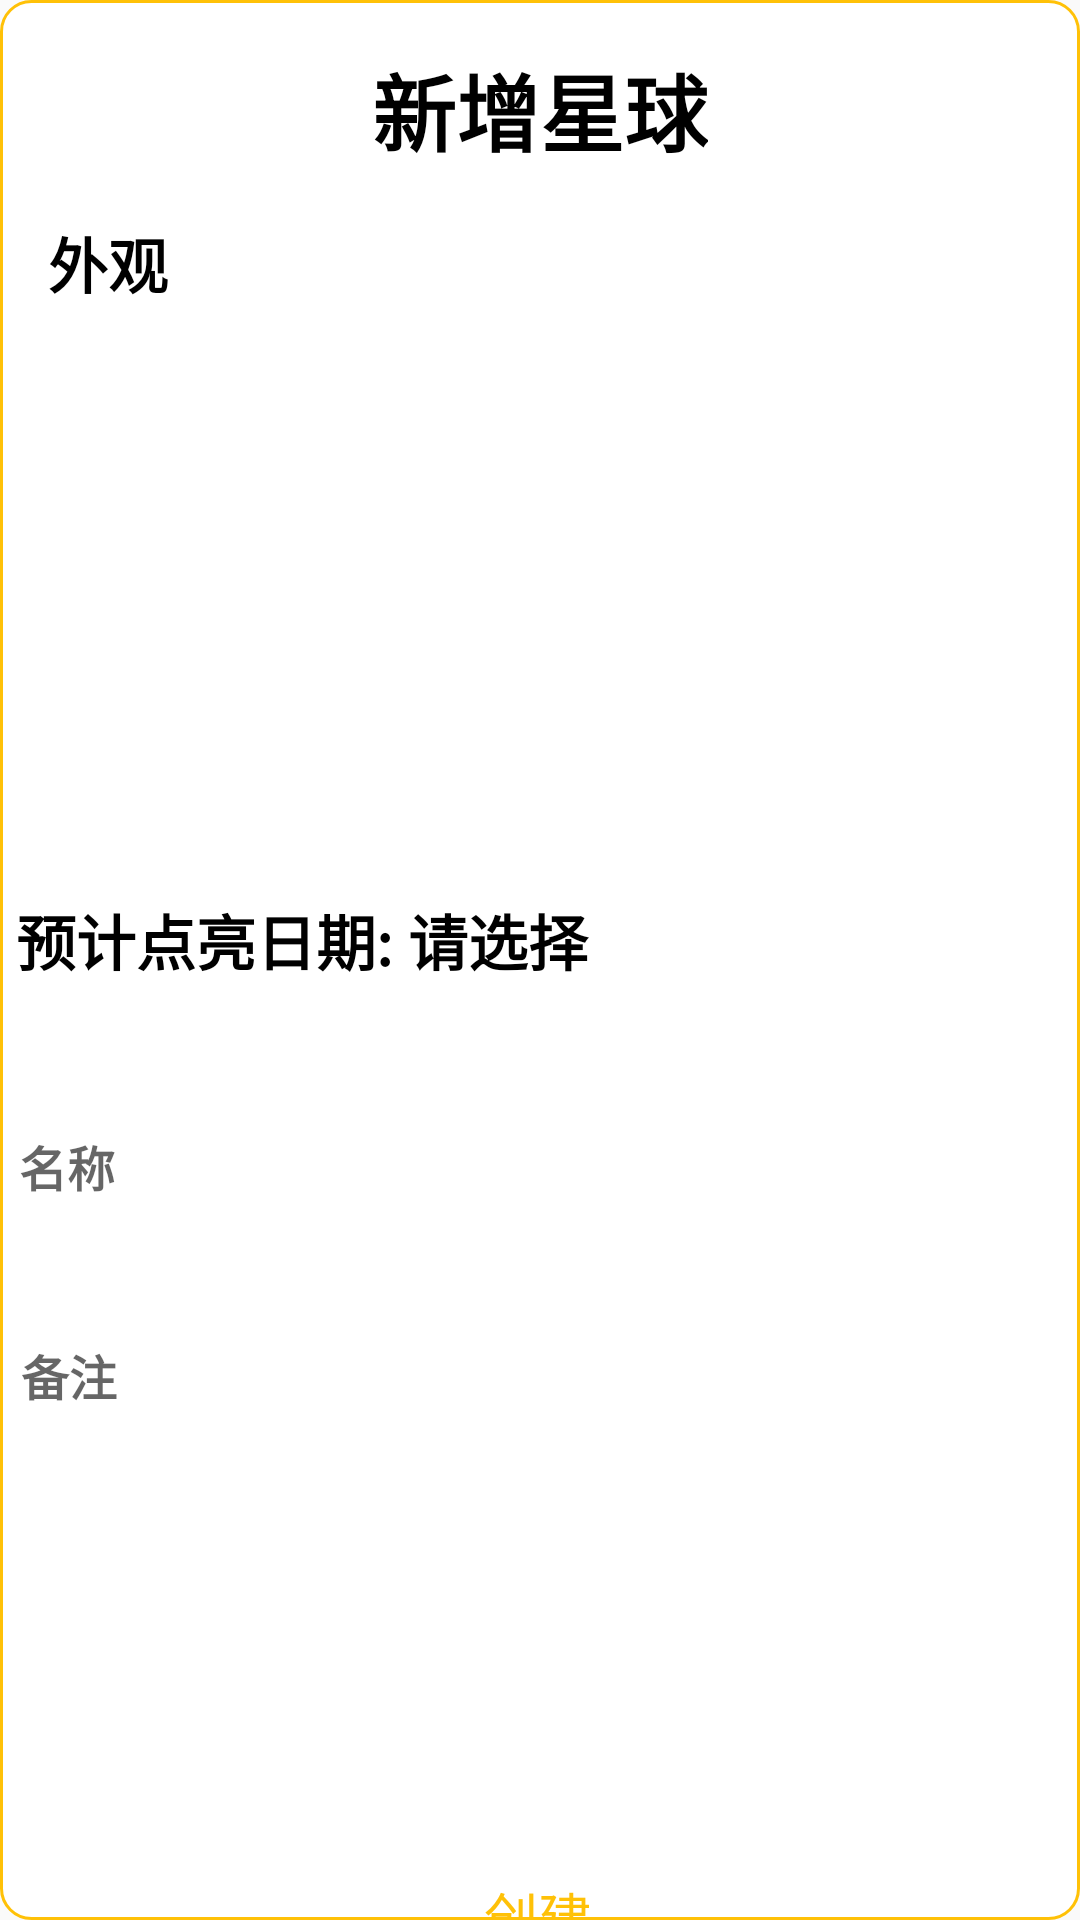

The Android layout XML behind this screen, and the referenced resources:
<!-- AndroidManifest.xml: application theme Theme.MyPlanet -->
<!-- res/layout/dialogfragment_addplanet.xml -->
<?xml version="1.0" encoding="utf-8"?>
<androidx.constraintlayout.widget.ConstraintLayout xmlns:android="http://schemas.android.com/apk/res/android"
    xmlns:app="http://schemas.android.com/apk/res-auto"
    xmlns:tools="http://schemas.android.com/tools"
    android:layout_width="match_parent"
    android:layout_height="680dp"
    android:background="@drawable/general_background">

    <TextView
        android:id="@+id/dialog_tv_addplanet_title"
        android:layout_width="wrap_content"
        android:layout_height="wrap_content"
        android:layout_marginTop="16dp"
        android:text="新增星球"
        android:textColor="@color/black"
        android:textSize="28sp"
        android:textStyle="bold"
        app:layout_constraintEnd_toEndOf="parent"
        app:layout_constraintStart_toStartOf="parent"
        app:layout_constraintTop_toTopOf="parent"
        tools:ignore="HardcodedText"/>

    <TextView
        android:id="@+id/textView4"
        android:layout_width="wrap_content"
        android:layout_height="wrap_content"
        android:layout_marginStart="16dp"
        android:layout_marginTop="16dp"
        android:text="外观"
        android:textColor="@color/black"
        android:textSize="20sp"
        android:textStyle="bold"
        app:layout_constraintStart_toStartOf="parent"
        app:layout_constraintTop_toBottomOf="@+id/dialog_tv_addplanet_title"
        tools:ignore="HardcodedText"/>

    <androidx.recyclerview.widget.RecyclerView
        android:id="@+id/dialog_rv_addplanet_planet"
        android:layout_width="match_parent"
        android:layout_height="150dp"
        android:layout_marginTop="16dp"
        app:layout_constraintEnd_toEndOf="parent"
        app:layout_constraintHorizontal_bias="0.0"
        app:layout_constraintStart_toStartOf="parent"
        app:layout_constraintTop_toBottomOf="@+id/textView4" />


    <com.google.android.material.textfield.TextInputLayout
        android:id="@+id/textInputLayout7"
        android:layout_width="380dp"
        android:layout_height="wrap_content"
        android:layout_marginTop="20dp"
        android:gravity="center_vertical"
        android:hint="   名称"
        android:theme="@style/style_edittext_noline"
        app:hintTextColor="#FFC107"
        app:layout_constraintEnd_toEndOf="parent"
        app:layout_constraintHorizontal_bias="0.516"
        app:layout_constraintStart_toStartOf="parent"
        app:layout_constraintTop_toBottomOf="@+id/dialog_btn_addplanet_date"
        tools:ignore="HardcodedText">

        <com.google.android.material.textfield.TextInputEditText
            android:id="@+id/dialog_tie_addplanet_name"
            android:layout_width="match_parent"
            android:layout_height="wrap_content"
            android:layout_marginTop="20dp"
            android:drawablePadding="8dp"
            android:maxLines="1"
            android:textColor="@color/black"
            android:textSize="16sp" />
    </com.google.android.material.textfield.TextInputLayout>

    <Button
        android:id="@+id/dialog_btn_addplanet_date"
        android:layout_width="380dp"
        android:layout_height="50dp"
        android:layout_marginTop="20dp"
        android:background="@drawable/selector_btn"
        android:gravity="center_vertical"
        android:text="   预计点亮日期: 请选择"
        android:textColor="@color/black"
        android:textSize="20sp"
        android:textStyle="bold"
        app:layout_constraintEnd_toEndOf="parent"
        app:layout_constraintHorizontal_bias="0.516"
        app:layout_constraintStart_toStartOf="parent"
        app:layout_constraintTop_toBottomOf="@+id/dialog_rv_addplanet_planet"
        tools:ignore="HardcodedText" />

    <com.google.android.material.textfield.TextInputLayout
        android:id="@+id/textInputLayout8"
        android:layout_width="380dp"
        android:layout_height="160dp"
        android:layout_marginTop="20dp"
        android:gravity="fill_vertical"
        android:hint="   备注"
        android:theme="@style/style_edittext_noline"
        app:hintTextColor="#FFC107"
        app:layout_constraintEnd_toEndOf="parent"
        app:layout_constraintHorizontal_bias="0.483"
        app:layout_constraintStart_toStartOf="parent"
        app:layout_constraintTop_toBottomOf="@+id/textInputLayout7"
        tools:ignore="HardcodedText">

        <com.google.android.material.textfield.TextInputEditText
            android:id="@+id/dialog_tie_addplanet_remarks"
            android:layout_width="match_parent"
            android:layout_height="wrap_content"
            android:layout_marginTop="16dp"
            android:drawablePadding="8dp"
            android:imeOptions="actionNext"
            android:maxLines="3"
            android:textColor="@color/black"
            android:textSize="16sp" />
    </com.google.android.material.textfield.TextInputLayout>

    <Button
        android:id="@+id/dialog_btn_addplanet_add"
        style="@style/style_button"
        android:layout_width="180dp"
        android:layout_height="wrap_content"
        android:layout_marginTop="28dp"
        android:text="创建"
        app:layout_constraintBottom_toBottomOf="parent"
        app:layout_constraintEnd_toEndOf="parent"
        app:layout_constraintHorizontal_bias="0.497"
        app:layout_constraintStart_toStartOf="parent"
        app:layout_constraintTop_toBottomOf="@+id/textInputLayout8"
        app:layout_constraintVertical_bias="0.058"
        tools:ignore="HardcodedText" />

</androidx.constraintlayout.widget.ConstraintLayout>
<!-- resources referenced by this layout -->
<resources>
  <!-- drawable general_background (drawable) -->
  <?xml version="1.0" encoding="utf-8"?>
  <layer-list xmlns:android="http://schemas.android.com/apk/res/android">
      <item>
          <shape>
              <stroke android:width="1.0dp" android:color="#FFC107" />
              <solid android:color="#ffffff" />
              <corners android:radius="10dp" />
          </shape>
      </item>
  </layer-list>
  <style name="style_button" parent="@android:style/TextAppearance.Medium">
          <item name="android:textColor">#FFC107</item>
          <item name="android:typeface">monospace</item>
          <item name="android:background">@drawable/selector_btn</item>
      </style>
  <style name="style_edittext_noline">
          <item name="android:textColor">@color/black</item>
          <item name="android:textSize">20sp</item>
          <item name="android:textStyle">bold</item>
          <item name="background">@drawable/general_background</item>
          
          <item name="colorControlNormal">#00606060</item>
          
          <item name="colorControlActivated">#00FFC107</item>
      </style>
  <style name="Theme.MyPlanet" parent="Theme.MaterialComponents.DayNight.NoActionBar.Bridge">
          
          <item name="colorPrimary">@color/purple_500</item>
          <item name="colorPrimaryVariant">@color/purple_700</item>
          <item name="colorOnPrimary">@color/white</item>
          
          <item name="colorSecondary">@color/teal_200</item>
          <item name="colorSecondaryVariant">@color/teal_700</item>
          <item name="colorOnSecondary">@color/black</item>
          
          <item name="android:statusBarColor" tools:targetApi="l">?attr/colorPrimaryVariant</item>
          
          <item name="android:windowFullscreen">true</item>
      </style>
  <!-- not gathered from this repository: default colours our renderer supplied (Android Studio template values) -->
  <color name="purple_500">#FF6200EE</color>
  <color name="purple_700">#FF3700B3</color>
  <color name="teal_200">#FF03DAC5</color>
  <color name="teal_700">#FF018786</color>
  <color name="black">#FF000000</color>
  <color name="white">#FFFFFFFF</color>
</resources>
